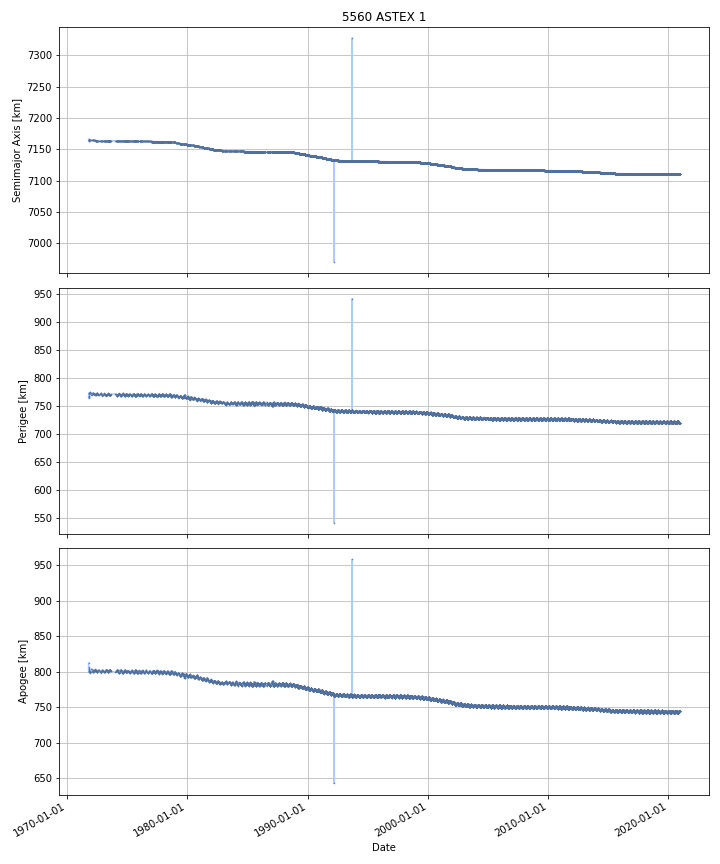

The table this chart was drawn from, first rows:
DATE, SEMIMAJOR_AXIS, PERIAPSIS, APOAPSIS, DOT_SEMIMAJOR_AXIS, DOT_PERIAPSIS, DOT_APOAPSIS
1971-10-18, 7163, 767.6, 803.1, , , 
1971-10-19, 7164, 766.8, 805.1, 0.5869, -0.7809, 1.955
1971-10-20, 7164, 767, 805, 0.07483, 0.2104, -0.06078
1971-10-21, 7164, 767.9, 804.3, 0.08012, 0.9126, -0.7524
1971-10-22, 7164, 771.1, 801.2, 0.06231, 3.144, -3.019
1971-10-23, 7164, 772.5, 799.9, 0.03679, 1.393, -1.319
1971-10-24, 7164, 772.1, 800.3, 0.01113, -0.3678, 0.3901
1971-10-25, 7164, 771.7, 800.7, 0.01113, -0.3678, 0.3901
1971-10-26, 7164, 771.4, 801.1, 0.01113, -0.3678, 0.3901
1971-10-27, 7164, 771, 801.5, 0.01113, -0.3678, 0.3901
1971-10-28, 7164, 771.1, 801.4, 0.005868, 0.1309, -0.1191
1971-10-29, 7164, 771.3, 801.2, 0.005623, 0.154, -0.1428
1971-10-30, 7164, 771.4, 801.1, 0.005623, 0.154, -0.1428
1971-10-31, 7164, 771.6, 800.9, 0.005623, 0.154, -0.1428
1971-11-01, 7164, 771.7, 800.8, 0.005623, 0.154, -0.1428
1971-11-02, 7164, 771.9, 800.6, 0.005623, 0.154, -0.1428
1971-11-03, 7164, 772.1, 800.5, 0.005623, 0.154, -0.1428
1971-11-04, 7164, 772.1, 800.4, 0.003916, 0.06079, -0.05296
1971-11-05, 7164, 772.2, 800.4, 0.003557, 0.04119, -0.03408
1971-11-06, 7164, 772.2, 800.4, 0.003557, 0.04119, -0.03408
1971-11-07, 7164, 772.2, 800.3, 0.003557, 0.04119, -0.03408
1971-11-08, 7164, 772.3, 800.3, 0.003557, 0.04119, -0.03408
1971-11-09, 7164, 772.3, 800.3, 0.003557, 0.04119, -0.03408
1971-11-10, 7164, 772.4, 800.2, 0.003557, 0.04119, -0.03408
1971-11-11, 7164, 772.4, 800.2, 0.003557, 0.04119, -0.03408
1971-11-12, 7164, 772.4, 800.2, 0.002371, 0.01741, -0.01267
1971-11-13, 7164, 772.4, 800.2, 0.001225, -0.005542, 0.007991
1971-11-14, 7164, 772.4, 800.2, 0.001225, -0.005542, 0.007991
1971-11-15, 7164, 772.4, 800.2, 0.001225, -0.005542, 0.007991
1971-11-16, 7164, 772.4, 800.2, 0.001225, -0.005542, 0.007991
1971-11-17, 7164, 772.4, 800.2, 0.001225, -0.005542, 0.007991
1971-11-18, 7164, 772.4, 800.2, 0.001225, -0.005542, 0.007991
1971-11-19, 7164, 772.4, 800.3, 0.001225, -0.005542, 0.007991
1971-11-20, 7164, 772.4, 800.3, 0.001225, -0.005542, 0.007991
1971-11-21, 7164, 772.4, 800.3, 0.001225, -0.005542, 0.007991
1971-11-22, 7164, 772.4, 800.3, 0.001225, -0.005542, 0.007991
1971-11-23, 7164, 772.4, 800.3, 0.001225, -0.005542, 0.007991
1971-11-24, 7164, 772.4, 800.3, 0.001225, -0.005542, 0.007991
1971-11-25, 7164, 772.3, 800.3, 0.001225, -0.005542, 0.007991
1971-11-26, 7164, 772.4, 800.2, -0.0009189, 0.09454, -0.09638
1971-11-27, 7164, 772.6, 800.1, -0.001674, 0.1298, -0.1332
1971-11-28, 7164, 772.7, 799.9, -0.001674, 0.1298, -0.1332
1971-11-29, 7164, 772.8, 799.8, -0.001674, 0.1298, -0.1332
1971-11-30, 7164, 773, 799.7, -0.001674, 0.1298, -0.1332
1971-12-01, 7164, 773.1, 799.5, -0.001674, 0.1298, -0.1332
1971-12-02, 7164, 772.5, 800.1, -0.009564, -0.6004, 0.5813
1971-12-03, 7164, 772.2, 800.4, -0.006219, -0.3353, 0.3229
1971-12-04, 7164, 772.4, 800.2, 0.0001096, 0.2126, -0.2124
1971-12-05, 7164, 772.6, 800, 0.0001096, 0.2126, -0.2124
1971-12-06, 7164, 772.8, 799.8, 0.0001096, 0.2126, -0.2124
1971-12-07, 7164, 773, 799.6, 0.0001096, 0.2126, -0.2124
1971-12-08, 7164, 773.2, 799.4, 0.0001096, 0.2126, -0.2124
1971-12-09, 7164, 773.4, 799.2, 0.0001096, 0.2126, -0.2124
1971-12-10, 7164, 773.6, 799, 0.0001096, 0.2126, -0.2124
1971-12-11, 7164, 773.9, 798.7, 0.0001096, 0.2126, -0.2124
1971-12-12, 7164, 774.1, 798.5, 0.0001096, 0.2126, -0.2124
1971-12-13, 7164, 774.3, 798.3, 0.0001096, 0.2126, -0.2124
1971-12-14, 7164, 774.5, 798.1, 0.0001096, 0.2126, -0.2124
1971-12-15, 7164, 774.4, 798.2, -0.0001195, -0.1262, 0.1259
1971-12-16, 7164, 774.2, 798.4, -0.0001347, -0.1487, 0.1485
... 17,891 more rows
